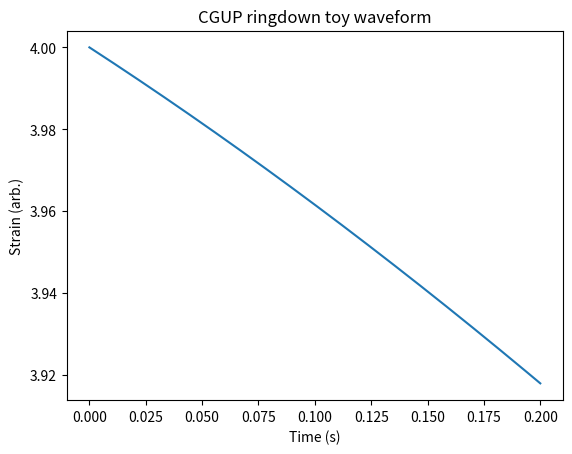

This figure's Python source:
import numpy as np
import matplotlib.pyplot as plt

# Parameters
alpha, lam, beta = 0.1, 0.5, 0.4
omega_GR = 0.3737 - 0.08896j
def cgup_freqs(alpha, lam, N=4):
    return [omega_GR + (alpha**2)*omega_GR*(lam**n + beta*lam**(n+1)) for n in range(N)]

t = np.linspace(0, 0.2, 2000)
h = np.zeros_like(t)
for w in cgup_freqs(alpha, lam):
    h += np.exp(w.imag*t)*np.cos(w.real*t)

plt.figure()
plt.plot(t, h)
plt.xlabel('Time (s)')
plt.ylabel('Strain (arb.)')
plt.title('CGUP ringdown toy waveform')
plt.savefig('cgup_waveform.png')
